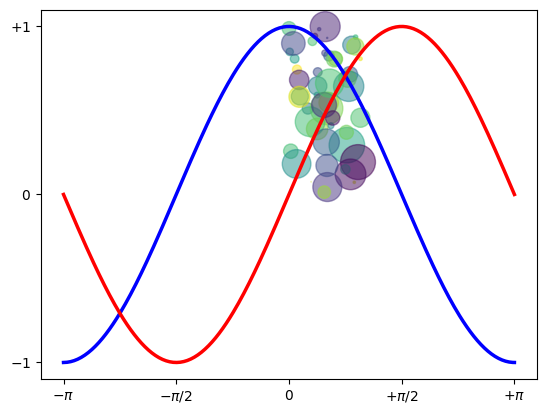

The script that saved this image:
import numpy as np
import matplotlib.pyplot as plt
N = 50
x = np.random.rand(N)
y = np.random.rand(N)
colors = np.random.rand(N)
area = np.pi * (15 * np.random.rand(N))**2  # 0 to 15 point radii
plt.scatter(x, y, s=area, c=colors, alpha=0.5)
plt.show()

X = np.linspace(-np.pi, np.pi, 256,endpoint=True)
C,S = np.cos(X), np.sin(X)

plt.plot(X, C, color="blue", linewidth=2.5, linestyle="-")
plt.plot(X, S, color="red", linewidth=2.5, linestyle="-")

plt.xlim(X.min()*1.1, X.max()*1.1)
plt.xticks([-np.pi, -np.pi/2, 0, np.pi/2, np.pi],
[r'$-\pi$', r'$-\pi/2$', r'$0$', r'$+\pi/2$', r'$+\pi$'])

plt.ylim(C.min()*1.1,C.max()*1.1)
plt.yticks([-1, 0, +1],
[r'$-1$', r'$0$', r'$+1$'])

plt.show()

